The GitHub repository drgusimyth/diabetes_classifier contains a labelled image folder "dataset" with 2 categories: diabetic, healthy. Examples follow, each with its label.

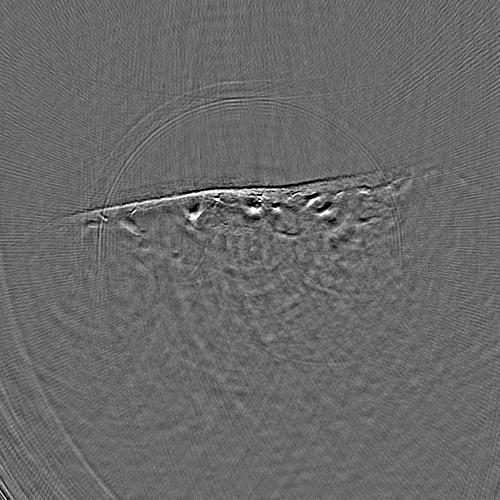
Label: healthy

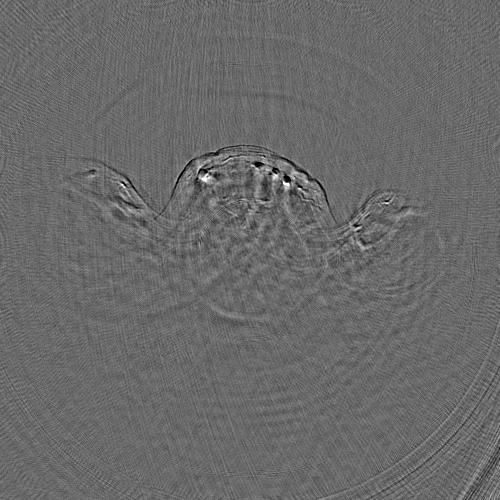
Label: healthy

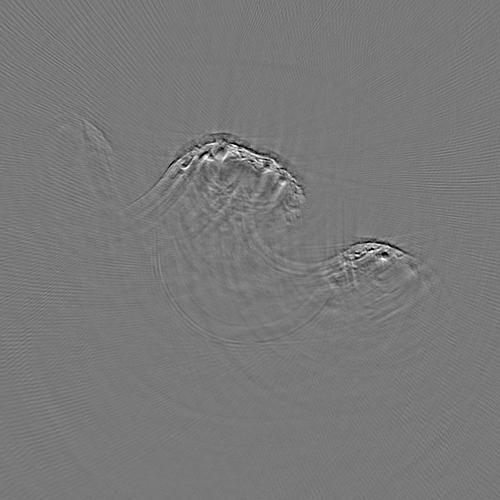
Label: diabetic

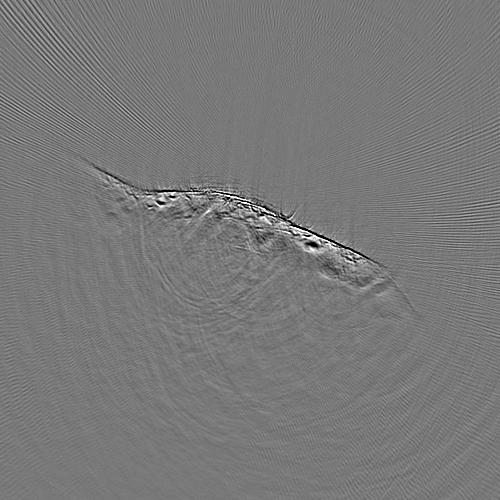
Label: diabetic

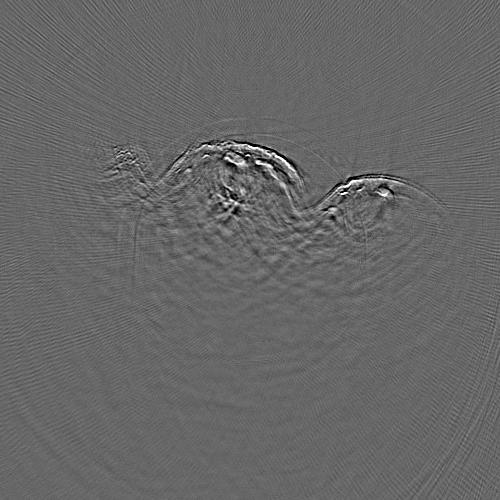
Label: diabetic

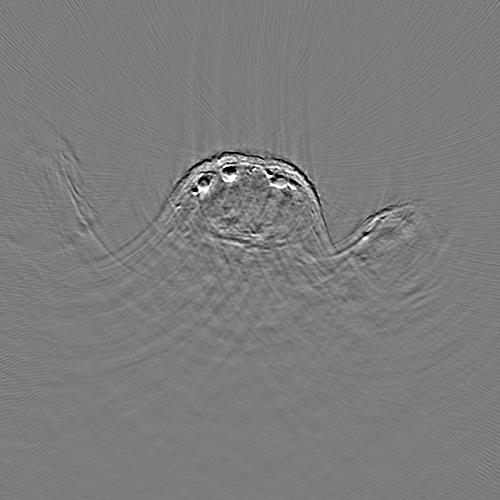
Label: healthy
